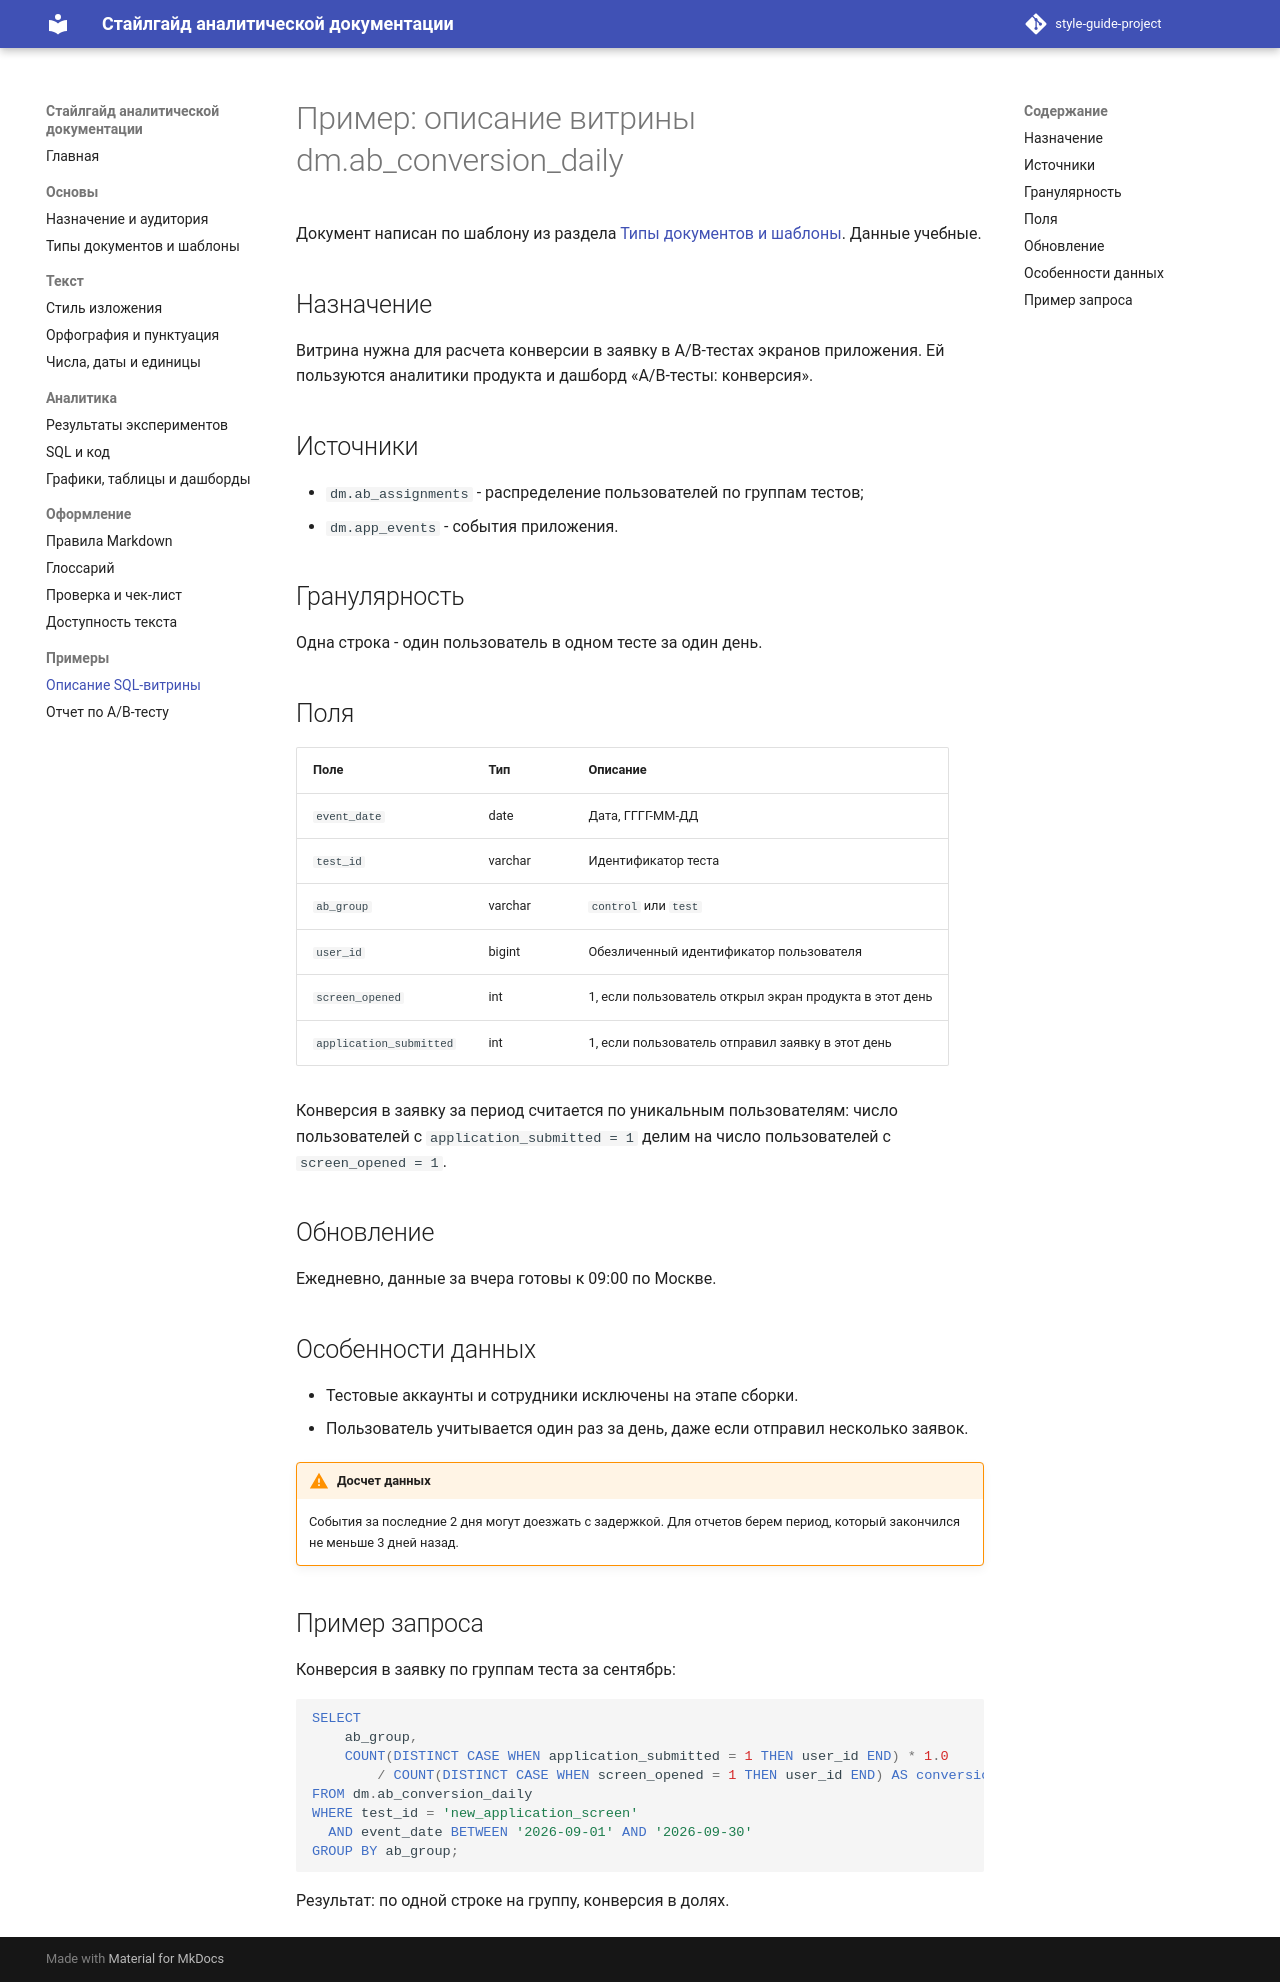

repository: AEli05/style-guide-project · page: examples/datamart/index.html · generator: mkdocs

# Пример: описание витрины dm.ab_conversion_daily

Документ написан по шаблону из раздела [Типы документов и шаблоны](../doc-types.md). Данные учебные.

## Назначение

Витрина нужна для расчета конверсии в заявку в A/B-тестах экранов приложения. Ей пользуются аналитики продукта и дашборд «A/B-тесты: конверсия».

## Источники

- `dm.ab_assignments` - распределение пользователей по группам тестов;
- `dm.app_events` - события приложения.

## Гранулярность

Одна строка - один пользователь в одном тесте за один день.

## Поля

| Поле | Тип | Описание |
| --- | --- | --- |
| `event_date` | date | Дата, ГГГГ-ММ-ДД |
| `test_id` | varchar | Идентификатор теста |
| `ab_group` | varchar | `control` или `test` |
| `user_id` | bigint | Обезличенный идентификатор пользователя |
| `screen_opened` | int | 1, если пользователь открыл экран продукта в этот день |
| `application_submitted` | int | 1, если пользователь отправил заявку в этот день |

Конверсия в заявку за период считается по уникальным пользователям: число пользователей с `application_submitted = 1` делим на число пользователей с `screen_opened = 1`.

## Обновление

Ежедневно, данные за вчера готовы к 09:00 по Москве.

## Особенности данных

- Тестовые аккаунты и сотрудники исключены на этапе сборки.
- Пользователь учитывается один раз за день, даже если отправил несколько заявок.

!!! warning "Досчет данных"
    События за последние 2 дня могут доезжать с задержкой. Для отчетов берем период, который закончился не меньше 3 дней назад.

## Пример запроса

Конверсия в заявку по группам теста за сентябрь:

```sql
SELECT
    ab_group,
    COUNT(DISTINCT CASE WHEN application_submitted = 1 THEN user_id END) * 1.0
        / COUNT(DISTINCT CASE WHEN screen_opened = 1 THEN user_id END) AS conversion
FROM dm.ab_conversion_daily
WHERE test_id = 'new_application_screen'
  AND event_date BETWEEN '2026-09-01' AND '2026-09-30'
GROUP BY ab_group;
```

Результат: по одной строке на группу, конверсия в долях.
